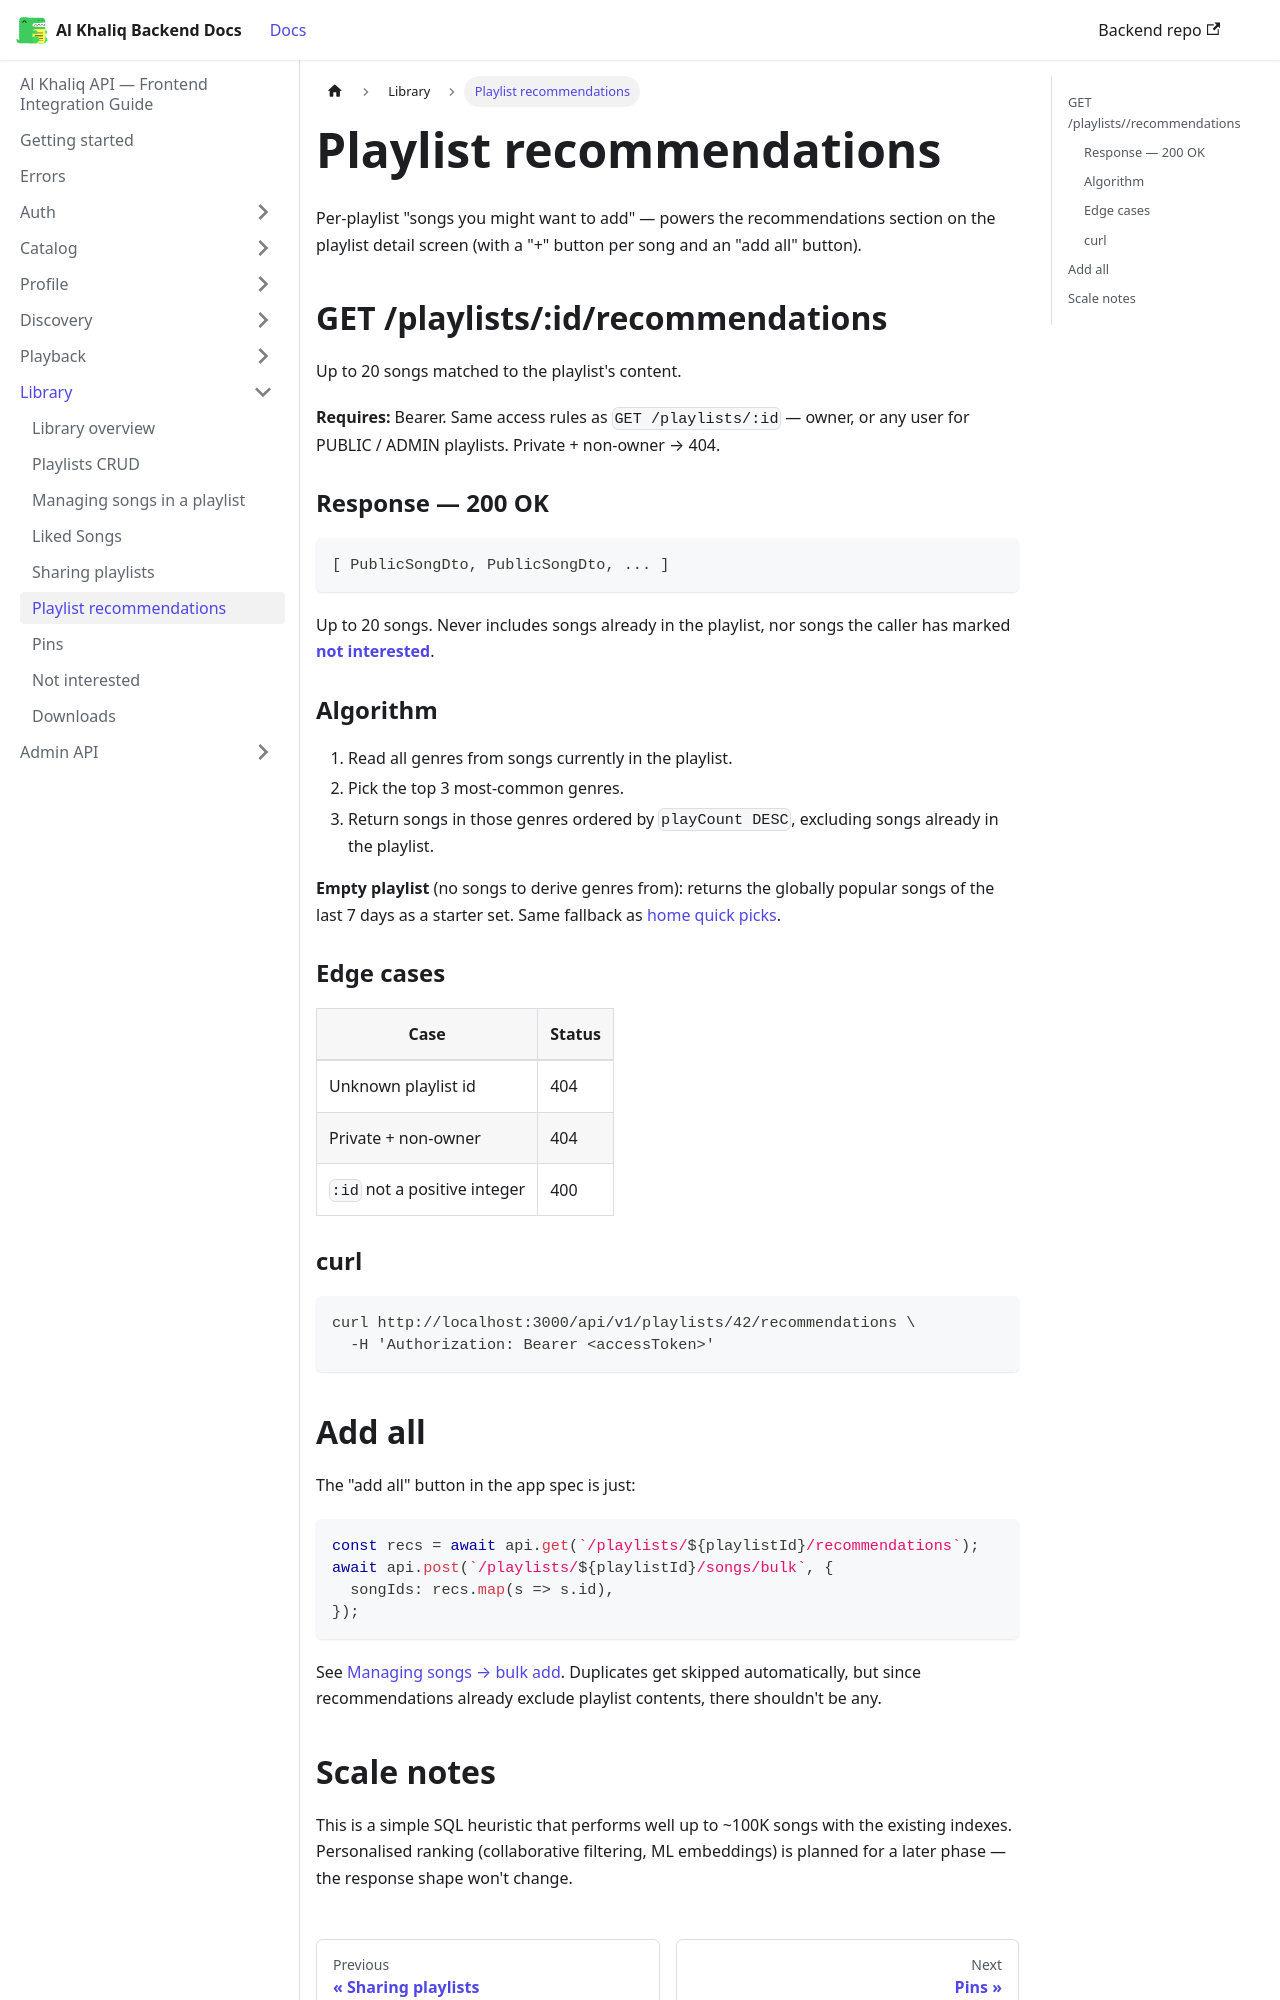

repository: igee-17/al-khaliq-docs · page: library/recommendations/index.html · generator: docusaurus

---
sidebar_position: 6
---

# Playlist recommendations

Per-playlist "songs you might want to add" — powers the recommendations section on the playlist detail screen (with a "+" button per song and an "add all" button).

## GET /playlists/:id/recommendations

Up to 20 songs matched to the playlist's content.

**Requires:** Bearer. Same access rules as `GET /playlists/:id` — owner, or any user for PUBLIC / ADMIN playlists. Private + non-owner → 404.

### Response — 200 OK

```json
[ PublicSongDto, PublicSongDto, ... ]
```

Up to 20 songs. Never includes songs already in the playlist, nor songs the caller has marked **[not interested](./not-interested.md)**.

### Algorithm

1. Read all genres from songs currently in the playlist.
2. Pick the top 3 most-common genres.
3. Return songs in those genres ordered by `playCount DESC`, excluding songs already in the playlist.

**Empty playlist** (no songs to derive genres from): returns the globally popular songs of the last 7 days as a starter set. Same fallback as [home quick picks](../discovery/home.md#get-homequick-picks).

### Edge cases

| Case | Status |
|---|---|
| Unknown playlist id | 404 |
| Private + non-owner | 404 |
| `:id` not a positive integer | 400 |

### curl

```bash
curl http://localhost:3000/api/v1/playlists/42/recommendations \
  -H 'Authorization: Bearer <accessToken>'
```
